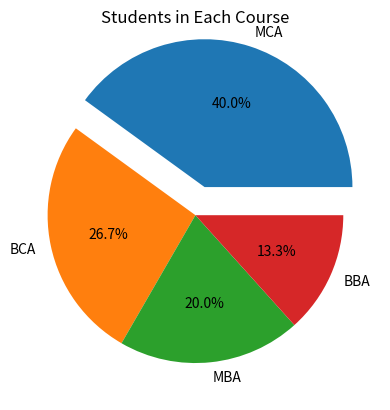

Generate this figure with matplotlib:
import matplotlib.pyplot as plt

courses = ["MCA", "BCA", "MBA", "BBA"]
students = [120, 80, 60, 40]

max_students = students.index(max(students))

explode = [0,0,0,0]
explode[max_students] = 0.2

plt.pie(students, labels=courses, explode=explode, autopct='%1.1f%%')

plt.title("Students in Each Course")

plt.show()
